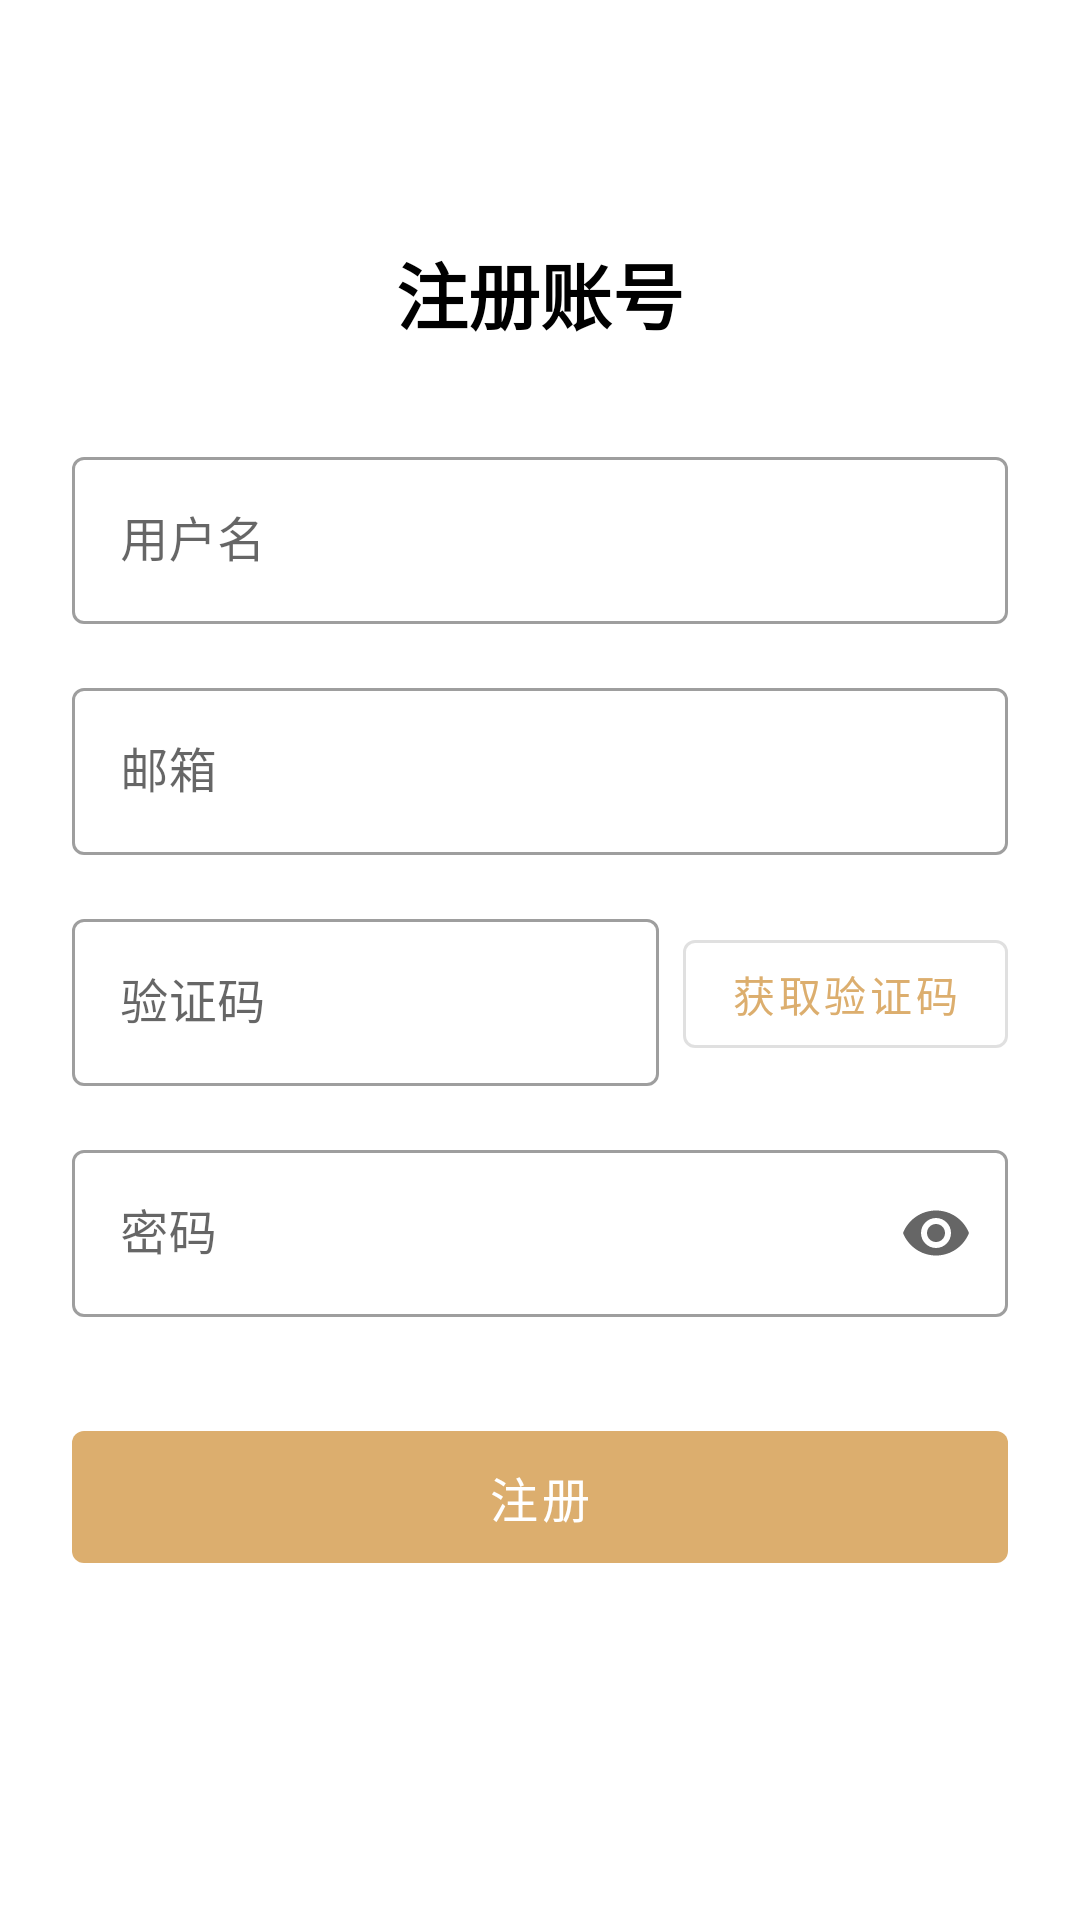

Here is an Android app screen rendered from its layout file. Give the layout XML and the strings, colors and styles it references.
<!-- AndroidManifest.xml: application theme Theme.EYPA_APP -->
<!-- res/layout/activity_register.xml -->
<?xml version="1.0" encoding="utf-8"?>
<LinearLayout xmlns:android="http://schemas.android.com/apk/res/android"
    xmlns:app="http://schemas.android.com/apk/res-auto"
    android:layout_width="match_parent"
    android:layout_height="match_parent"
    android:orientation="vertical"
    android:gravity="center_horizontal">

    <androidx.appcompat.widget.Toolbar
        android:id="@+id/toolbar"
        android:layout_width="match_parent"
        android:layout_height="?attr/actionBarSize"
        android:background="@android:color/transparent" />

    <ScrollView
        android:layout_width="match_parent"
        android:layout_height="match_parent"
        android:fillViewport="true">

        <LinearLayout
            android:layout_width="match_parent"
            android:layout_height="wrap_content"
            android:orientation="vertical"
            android:padding="24dp"
            android:gravity="center_horizontal">

            <TextView
                android:layout_width="wrap_content"
                android:layout_height="wrap_content"
                android:text="注册账号"
                android:textSize="24sp"
                android:textStyle="bold"
                android:textColor="?android:attr/textColorPrimary"
                android:layout_marginBottom="32dp"/>

            <com.google.android.material.textfield.TextInputLayout
                android:layout_width="match_parent"
                android:layout_height="wrap_content"
                android:hint="用户名"
                style="@style/Widget.MaterialComponents.TextInputLayout.OutlinedBox">

                <com.google.android.material.textfield.TextInputEditText
                    android:id="@+id/et_username"
                    android:layout_width="match_parent"
                    android:layout_height="wrap_content"
                    android:inputType="text"/>
            </com.google.android.material.textfield.TextInputLayout>

            <com.google.android.material.textfield.TextInputLayout
                android:layout_width="match_parent"
                android:layout_height="wrap_content"
                android:layout_marginTop="16dp"
                android:hint="邮箱"
                style="@style/Widget.MaterialComponents.TextInputLayout.OutlinedBox">

                <com.google.android.material.textfield.TextInputEditText
                    android:id="@+id/et_email"
                    android:layout_width="match_parent"
                    android:layout_height="wrap_content"
                    android:inputType="textEmailAddress"/>
            </com.google.android.material.textfield.TextInputLayout>

            <LinearLayout
                android:layout_width="match_parent"
                android:layout_height="wrap_content"
                android:orientation="horizontal"
                android:layout_marginTop="16dp"
                android:gravity="center_vertical">

                <com.google.android.material.textfield.TextInputLayout
                    android:layout_width="0dp"
                    android:layout_height="wrap_content"
                    android:layout_weight="1"
                    android:hint="验证码"
                    style="@style/Widget.MaterialComponents.TextInputLayout.OutlinedBox">

                    <com.google.android.material.textfield.TextInputEditText
                        android:id="@+id/et_code"
                        android:layout_width="match_parent"
                        android:layout_height="wrap_content"
                        android:inputType="number"/>
                </com.google.android.material.textfield.TextInputLayout>

                <Button
                    android:id="@+id/btn_send_code"
                    android:layout_width="wrap_content"
                    android:layout_height="wrap_content"
                    android:layout_marginStart="8dp"
                    android:text="获取验证码"
                    style="@style/Widget.MaterialComponents.Button.OutlinedButton"/>

            </LinearLayout>

            <com.google.android.material.textfield.TextInputLayout
                android:layout_width="match_parent"
                android:layout_height="wrap_content"
                android:layout_marginTop="16dp"
                android:hint="密码"
                app:endIconMode="password_toggle"
                style="@style/Widget.MaterialComponents.TextInputLayout.OutlinedBox">

                <com.google.android.material.textfield.TextInputEditText
                    android:id="@+id/et_password"
                    android:layout_width="match_parent"
                    android:layout_height="wrap_content"
                    android:inputType="textPassword"/>
            </com.google.android.material.textfield.TextInputLayout>

            <Button
                android:id="@+id/btn_register"
                android:layout_width="match_parent"
                android:layout_height="56dp"
                android:layout_marginTop="32dp"
                android:stateListAnimator="@null"
                android:text="注册"
                android:textSize="16sp"/>

            <ProgressBar
                android:id="@+id/progress_bar"
                android:layout_width="wrap_content"
                android:layout_height="wrap_content"
                android:layout_marginTop="16dp"
                android:visibility="gone"/>

        </LinearLayout>
    </ScrollView>

</LinearLayout>
<!-- resources referenced by this layout -->
<resources>
  <style name="Theme.EYPA_APP" parent="Theme.MaterialComponents.DayNight.NoActionBar">
          
          <item name="android:windowActivityTransitions">true</item>
  
          
          <item name="colorPrimary">@color/primary_yellow</item>
          <item name="colorPrimaryVariant">@color/primary_yellow_dark</item>
          <item name="colorSecondary">@color/primary_yellow_light</item>
          <item name="colorSecondaryVariant">@color/primary_yellow</item>
  
          <item name="colorOnPrimary">@color/white</item>
          <item name="colorOnSecondary">@color/black</item>
  
          <item name="android:statusBarColor">@android:color/white</item>
          <item name="android:windowLightStatusBar">true</item>
  
          <item name="cardBackgroundColor">@color/card_background_light</item>
          <item name="textColorPrimary">@color/black</item>
          <item name="textColorSecondary">@color/darker_gray</item>
          <item name="toolbarBackground">@color/white</item> 
          <item name="navigationBackground">@color/light_navigation_background</item>
  
          
          <item name="toolbarIconTint">@color/black</item>
  
          <item name="android:textColorPrimary">@color/black</item>
          <item name="android:textColorSecondary">@color/darker_gray</item>
          <item name="android:progressBarStyle">@style/ProgressBarStyle</item>
          <item name="navigationViewStyle">@style/Widget.App.NavigationView</item>
          <item name="searchViewStyle">@style/Widget.App.SearchView</item>
      </style>
  <color name="primary_yellow">#DCAE6E</color>
  <color name="primary_yellow_dark">#C59B5F</color>
  <color name="primary_yellow_light">#EED6B6</color>
  <color name="white">#FFFFFFFF</color>
  <color name="black">#FF000000</color>
  <color name="card_background_light">#F5F5F5</color>
  <color name="darker_gray">#444444</color>
  <color name="light_navigation_background">#FFFFFF</color>
  <style name="ProgressBarStyle" parent="Widget.AppCompat.ProgressBar">
          <item name="android:indeterminateTint">?attr/colorPrimary</item>
          <item name="android:indeterminateTintMode">src_in</item>
      </style>
  <style name="Widget.App.NavigationView" parent="Widget.MaterialComponents.NavigationView">
          <item name="itemTextColor">?attr/textColorPrimary</item>
          <item name="itemIconTint">?attr/textColorSecondary</item>
          <item name="android:background">?attr/navigationBackground</item>
      </style>
  <style name="Widget.App.SearchView" parent="Widget.AppCompat.SearchView">
          
      </style>
</resources>
